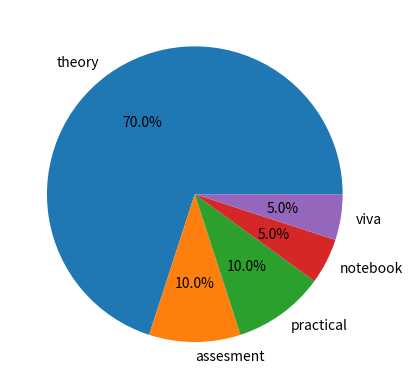

Generate this figure with matplotlib:
import matplotlib.pyplot as plt
values=[70,10,10,5,5]

plt.pie(values,labels=['theory','assesment','practical','notebook','viva'],autopct="%2.1f%%")

